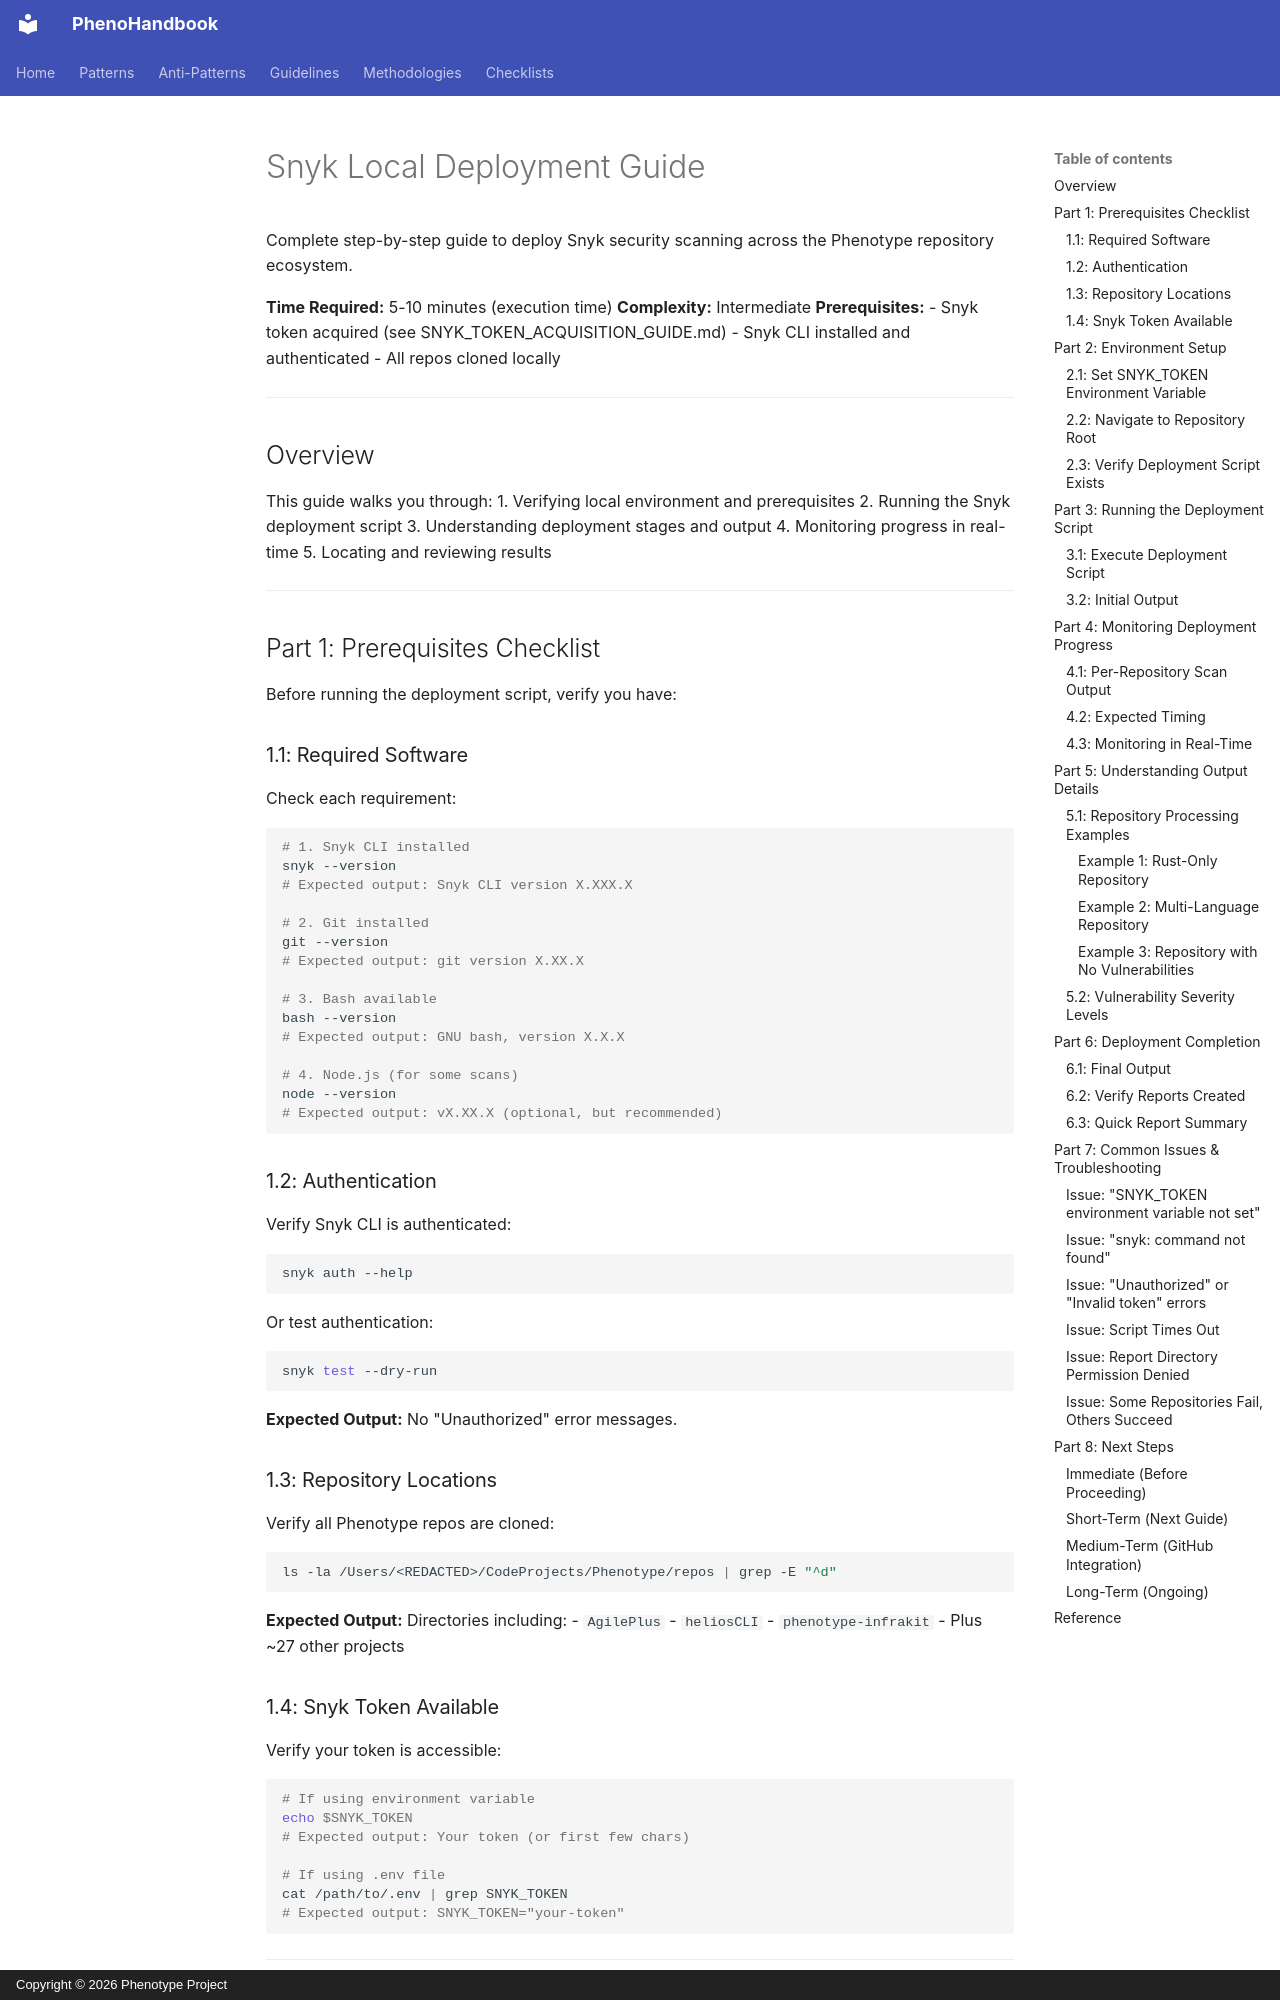

repository: KooshaPari/PhenoShared · page: guides/SNYK_LOCAL_DEPLOYMENT_GUIDE/index.html · generator: mkdocs · copyright: Copyright © 2026 Phenotype Project

# Snyk Local Deployment Guide

Complete step-by-step guide to deploy Snyk security scanning across the Phenotype repository ecosystem.

**Time Required:** 5-10 minutes (execution time)
**Complexity:** Intermediate
**Prerequisites:**
- Snyk token acquired (see SNYK_TOKEN_ACQUISITION_GUIDE.md)
- Snyk CLI installed and authenticated
- All repos cloned locally

---

## Overview

This guide walks you through:
1. Verifying local environment and prerequisites
2. Running the Snyk deployment script
3. Understanding deployment stages and output
4. Monitoring progress in real-time
5. Locating and reviewing results

---

## Part 1: Prerequisites Checklist

Before running the deployment script, verify you have:

### 1.1: Required Software

Check each requirement:

```bash
# 1. Snyk CLI installed
snyk --version
# Expected output: Snyk CLI version X.XXX.X

# 2. Git installed
git --version
# Expected output: git version X.XX.X

# 3. Bash available
bash --version
# Expected output: GNU bash, version X.X.X

# 4. Node.js (for some scans)
node --version
# Expected output: vX.XX.X (optional, but recommended)
```

### 1.2: Authentication

Verify Snyk CLI is authenticated:

```bash
snyk auth --help
```

Or test authentication:

```bash
snyk test --dry-run
```

**Expected Output:** No "Unauthorized" error messages.

### 1.3: Repository Locations

Verify all Phenotype repos are cloned:

```bash
ls -la /Users/<REDACTED>/CodeProjects/Phenotype/repos | grep -E "^d"
```

**Expected Output:** Directories including:
- `AgilePlus`
- `heliosCLI`
- `phenotype-infrakit`
- Plus ~27 other projects

### 1.4: Snyk Token Available

Verify your token is accessible:

```bash
# If using environment variable
echo $SNYK_TOKEN
# Expected output: Your token (or first few chars)

# If using .env file
cat /path/to/.env | grep SNYK_TOKEN
# Expected output: SNYK_TOKEN="your-token"
```

---

## Part 2: Environment Setup

### 2.1: Set SNYK_TOKEN Environment Variable

If you haven't already, set the token in your current shell session:

```bash
export SNYK_TOKEN="your-token-here"
```

Replace `your-token-here` with your actual token from Part 1 of SNYK_TOKEN_ACQUISITION_GUIDE.md.

**Verify:**
```bash
echo $SNYK_TOKEN
# Output should show your token
```
